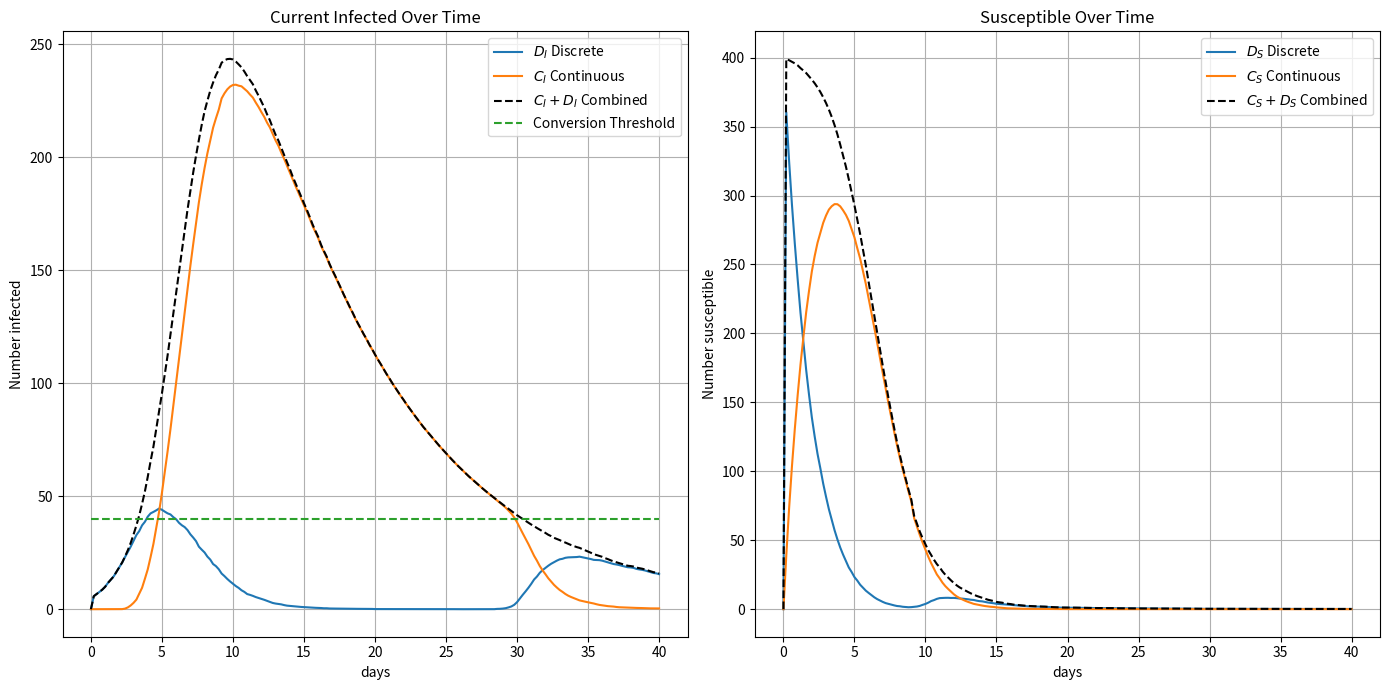

Write Python code to recreate this figure.
import numpy as np
import matplotlib.pyplot as plt
import random
import tqdm

"""Parameters"""
DS_0 = 400 #Initial discrete Suceptible
DI_0 = 5  #Initial discrete Infected
CS_0 = 0 #Initial continious Suceptible
CI_0 = 0 #Initial continious Infected
k1 = 0.002 #First rate constant
k2 = 0.1 #Second rate
dt = 0.2 #Time step (For ODE)
tf = 40 #Final time
T1 = 40 #Threshold for conversion (Infected)
T2 =T1 #Threshold for conversion (suceptible)
gamma = 0.5 #The rate of conversion 
number_molecules = 4 #The total molecules (two discrete,two cont)

num_points = int(tf / dt) + 1  # Number of time points in the simulation
timegrid = np.linspace(0, tf, num_points, dtype=np.float64)  # Time points
data_table_init = np.zeros((num_points, number_molecules), dtype=np.float64)  # Matrix to store simulation results
data_table_cum = np.zeros((num_points, number_molecules), dtype=np.float64) #The cumulative simulation results

combined = np.zeros((num_points, 2), dtype=np.float64) #Combined totals

#Note the vector is like this:
"""
Vector = 
[
DS
DI
CS
CI
]
"""
states_init = np.array([DS_0,DI_0,CS_0,CI_0], dtype=float) #States vector

"""The stoichiometric matrix correpsonding to reactions 1-8"""
S_matrix = np.array([[-1,1,0,0],
                     [0,1,-1,0],
                     [0,-1,0,0],
                     [-1,0,0,1],
                     [1,0,-1,0],
                     [0,1,0,-1],
                     [-1,0,1,0],
                     [0,-1,0,1]],dtype=int)

"""FORWARD IS FROM DISCRETE TO CONTINIOUS"""
def compute_propensities(states):
    """This will return the 8 propensity functions involved in the 8 different reactions"""
    DS,DI,CS,CI = states
    """First are the propensities involved in the dynamics"""
    alpha_1 = k1*DS*DI
    alpha_2 = k1*CS*DI
    alpha_3 = k2*DI
    alpha_4 = k1*DS*CI

    """The next are the propensities involved in conversion"""
    alpha_bS = gamma * CS if CS+DS < T2 else 0 # Continious S to discrete S
    alpha_bI = gamma * CI if CI+DI  < T1 else 0 # Cont I to Discrete I
    alpha_fS = gamma * DS if  CS+DS >= T2 else 0 # Discrete S to continous S
    alpha_fI = gamma * DI if CI+DI >= T1 else 0 # Discrete I to Cont I
    
    # Debug print statements
    #print(f"Propensities: alpha_1={alpha_1}, alpha_2={alpha_2}, alpha_3={alpha_3}, alpha_4={alpha_4}, alpha_bS={alpha_bS}, alpha_bI={alpha_bI}, alpha_fS={alpha_fS}, alpha_fI={alpha_fI}")
    
    return np.array([alpha_1,alpha_2,alpha_3,alpha_4,alpha_bS,alpha_bI,alpha_fS,alpha_fI])

def perform_reaction(index,states):
    print(f"The index is {index}")
    _,_,CS,CI = states
    if index == 4 and CS < 1:
        if CS >= random.uniform(0, 1):
            states[0] += S_matrix[index][0]  # Update discrete molecules
            states[2] = 0  # Reset continuous molecules
    elif index == 5 and CI < 1:
        if CI >= random.uniform(0, 1):
            states[1] += S_matrix[index][1]  # Update discrete molecules
            states[3] = 0  # Reset continuous molecules
    else:
        states += S_matrix[index]  # General update for other reactions

    return states

def gillespie_step(alpha_cum, alpha0, states):
    r2 = random.uniform(0, 1)  # Generate random number for reaction selection
    index = next(i for i, alpha in enumerate(alpha_cum / alpha0) if r2 <= alpha)  # Determine which reaction occurs
    return perform_reaction(index, states)  # Update states based on selected reaction

def update_ode(states):
    def differential(S,I): 
        DsDt = -k1*S*I
        DiDt = k1*S*I-k2*I
        return DsDt, DiDt

    def RK4(states):
        _,_,S,I = states
        P1 = differential(S,I)
        P2 = differential(S+P1[0]*dt/2,I+P1[1]*dt/2)
        P3 = differential(S+P2[0]*dt/2,I+P2[1]*dt/2)
        P4 = differential(S+P3[0]*dt,I+P3[1]*dt)
        return S + (P1[0]+2*P2[0]+2*P3[0]+P4[0])*dt/6, I + (P1[1]+2*P2[1]+2*P3[1]+P4[1])*dt/6
    
    rk4_result = RK4(states)
    states[2] = max(rk4_result[0], 0)
    states[3] = max(rk4_result[1], 0)

    # Debug print statement
    #print(f"ODE Update: CS={states[2]}, CI={states[3]}")

    return states

t = 0  # Initial time
td = dt  # Initial ODE step time

def run_simulation(num_points):
    t = 0
    old_time = t
    td = dt
    data_table = np.zeros((num_points, number_molecules), dtype=np.float64)
    states = states_init.copy()

    while t < tf:
        alpha_list = compute_propensities(states)
        alpha0 = sum(alpha_list)
        alpha_cum = np.cumsum(alpha_list)

        if alpha0 >= 1e-10:
            print("alpha > 0 , running Gillespie")
            tau = np.log(1 / random.uniform(0, 1)) / alpha0

            if t + tau <= td:
                states = gillespie_step(alpha_cum, alpha0, states)
                old_time = t
                t += tau

                ind_before = np.searchsorted(timegrid, old_time, 'right')
                ind_after = np.searchsorted(timegrid, t, 'left')
                for index in range(ind_before, min(ind_after + 1, num_points)):
                    data_table[index, :] = states
            else:
                #print("alpha =0  , running ODE")
                states = update_ode(states)
                t = td
                td += dt

                index = min(np.searchsorted(timegrid, t + 1e-10, 'left'), num_points - 1)
                data_table[index, :] = states
        else:
            print("t + tau > td: Running ODE")
            states = update_ode(states)
            t = td
            td += dt

            index = min(np.searchsorted(timegrid, t + 1e-10, 'right'), num_points -1)
            data_table[index, :] = states

    return data_table

total_simulations = 50

for i in tqdm.tqdm(range(total_simulations)):
    data_table_cum += run_simulation(num_points)

data_table_cum /= total_simulations 

combined[:,0] = data_table_cum[:,0] + data_table_cum[:,2]
combined[:,1] = data_table_cum[:,1] + data_table_cum[:,3]

threshold = np.ones(num_points) * T1

fig, (ax1, ax2) = plt.subplots(1, 2, figsize=(14, 7))

ax1.plot(timegrid, data_table_cum[:, 1], label='$D_I$ Discrete')
ax1.plot(timegrid, data_table_cum[:, 3], label='$C_I$ Continuous')
ax1.plot(timegrid, combined[:, 1], label='$C_I+D_I$ Combined', color='black', linestyle='--')
ax1.plot(timegrid, threshold, '--', label='Conversion Threshold')
ax1.set_xlabel('days')
ax1.set_ylabel('Number infected')
ax1.legend()
ax1.grid(True)
ax1.set_title('Current Infected Over Time')

ax2.plot(timegrid, data_table_cum[:, 0], label='$D_S$ Discrete')
ax2.plot(timegrid, data_table_cum[:, 2], label='$C_S$ Continuous')
ax2.plot(timegrid, combined[:, 0], label='$C_S+D_S$ Combined', color='black', linestyle='--')
ax2.set_xlabel('days')
ax2.set_ylabel('Number susceptible')
ax2.legend()
ax2.grid(True)
ax2.set_title('Susceptible Over Time')

plt.tight_layout()
plt.show()
